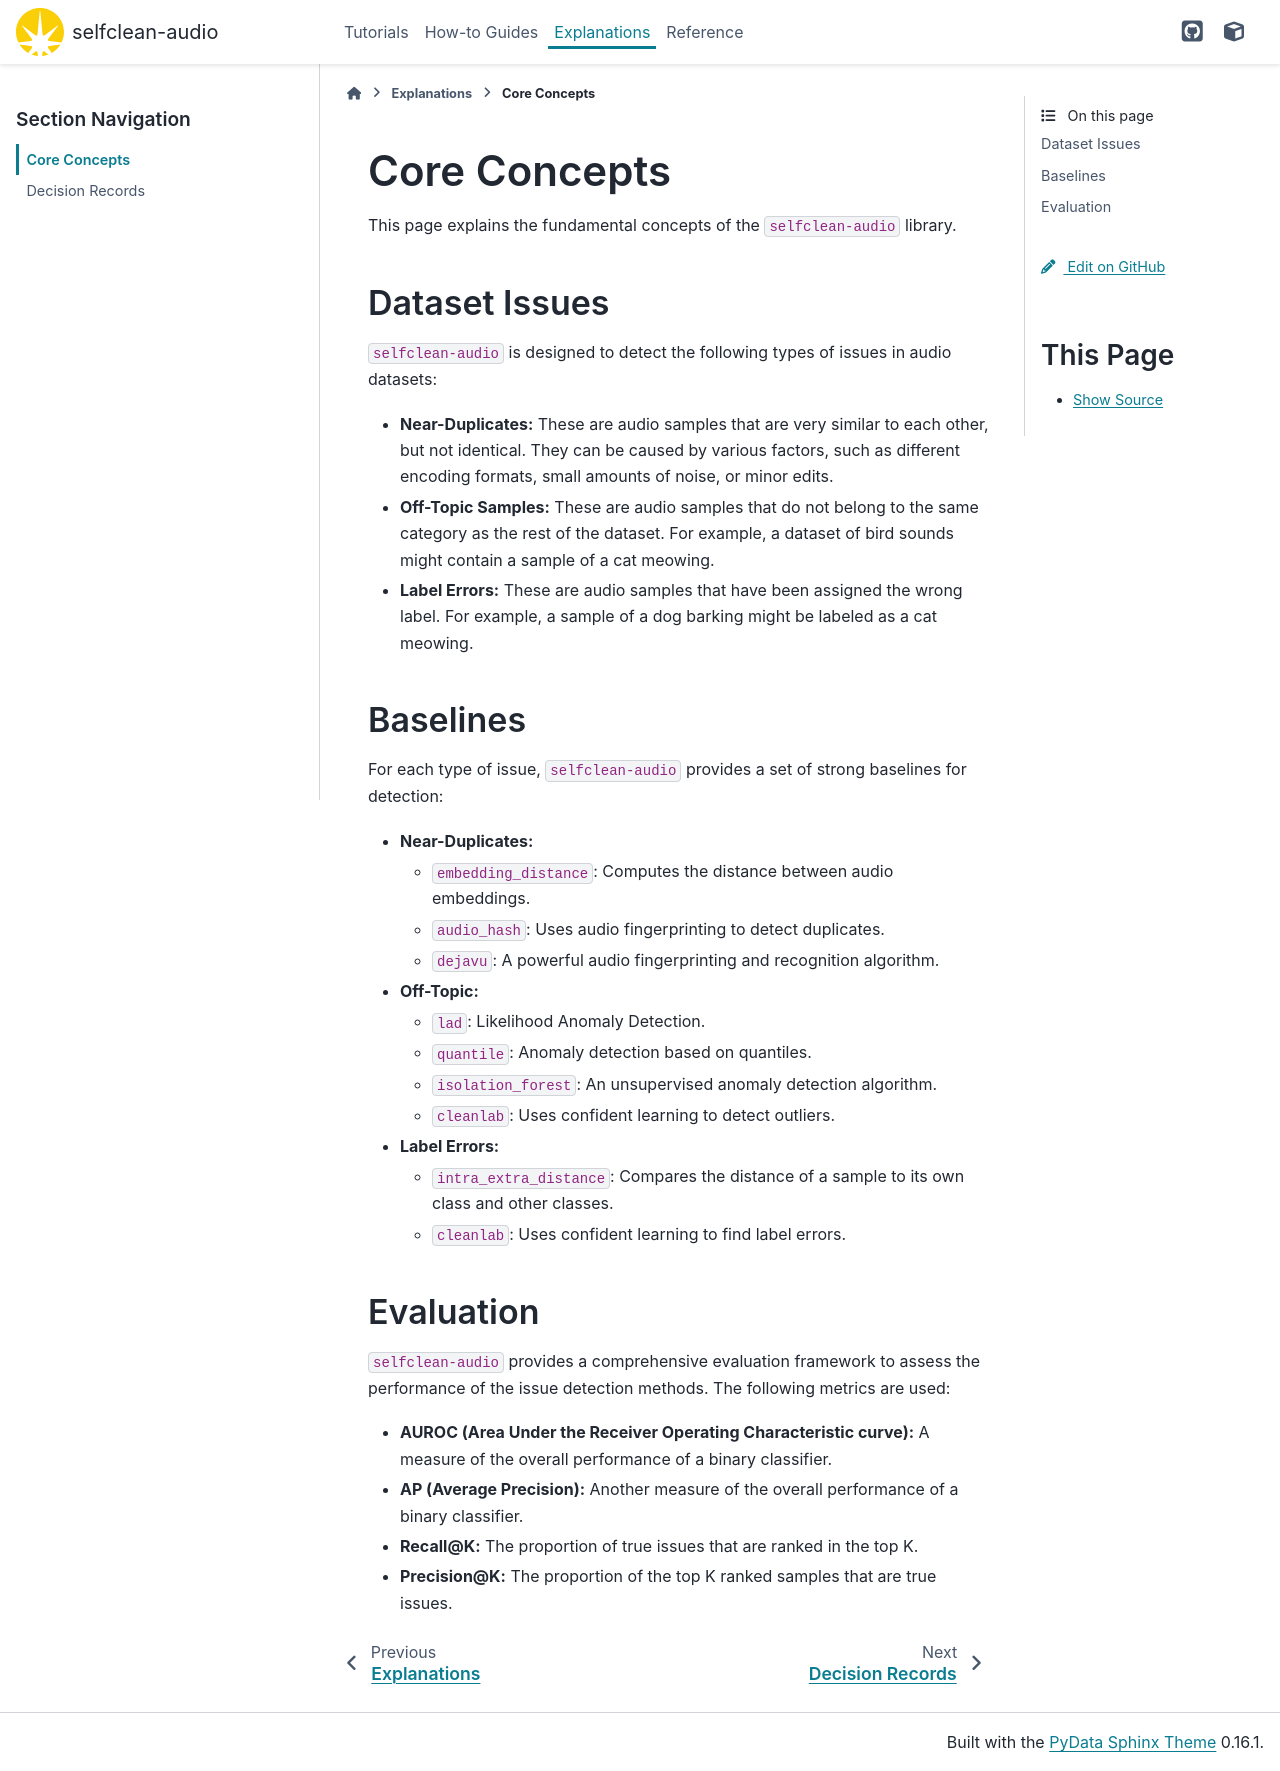

repository: hslu-aai/selfclean-audio · page: explanations/core_concepts.html · generator: sphinx

# Core Concepts

This page explains the fundamental concepts of the `selfclean-audio` library.

## Dataset Issues

`selfclean-audio` is designed to detect the following types of issues in audio datasets:

-   **Near-Duplicates:** These are audio samples that are very similar to each other, but not identical. They can be caused by various factors, such as different encoding formats, small amounts of noise, or minor edits.
-   **Off-Topic Samples:** These are audio samples that do not belong to the same category as the rest of the dataset. For example, a dataset of bird sounds might contain a sample of a cat meowing.
-   **Label Errors:** These are audio samples that have been assigned the wrong label. For example, a sample of a dog barking might be labeled as a cat meowing.

## Baselines

For each type of issue, `selfclean-audio` provides a set of strong baselines for detection:

-   **Near-Duplicates:**
    -   `embedding_distance`: Computes the distance between audio embeddings.
    -   `audio_hash`: Uses audio fingerprinting to detect duplicates.
    -   `dejavu`: A powerful audio fingerprinting and recognition algorithm.
-   **Off-Topic:**
    -   `lad`: Likelihood Anomaly Detection.
    -   `quantile`: Anomaly detection based on quantiles.
    -   `isolation_forest`: An unsupervised anomaly detection algorithm.
    -   `cleanlab`: Uses confident learning to detect outliers.
-   **Label Errors:**
    -   `intra_extra_distance`: Compares the distance of a sample to its own class and other classes.
    -   `cleanlab`: Uses confident learning to find label errors.

## Evaluation

`selfclean-audio` provides a comprehensive evaluation framework to assess the performance of the issue detection methods. The following metrics are used:

-   **AUROC (Area Under the Receiver Operating Characteristic curve):** A measure of the overall performance of a binary classifier.
-   **AP (Average Precision):** Another measure of the overall performance of a binary classifier.
-   **Recall@K:** The proportion of true issues that are ranked in the top K.
-   **Precision@K:** The proportion of the top K ranked samples that are true issues.
